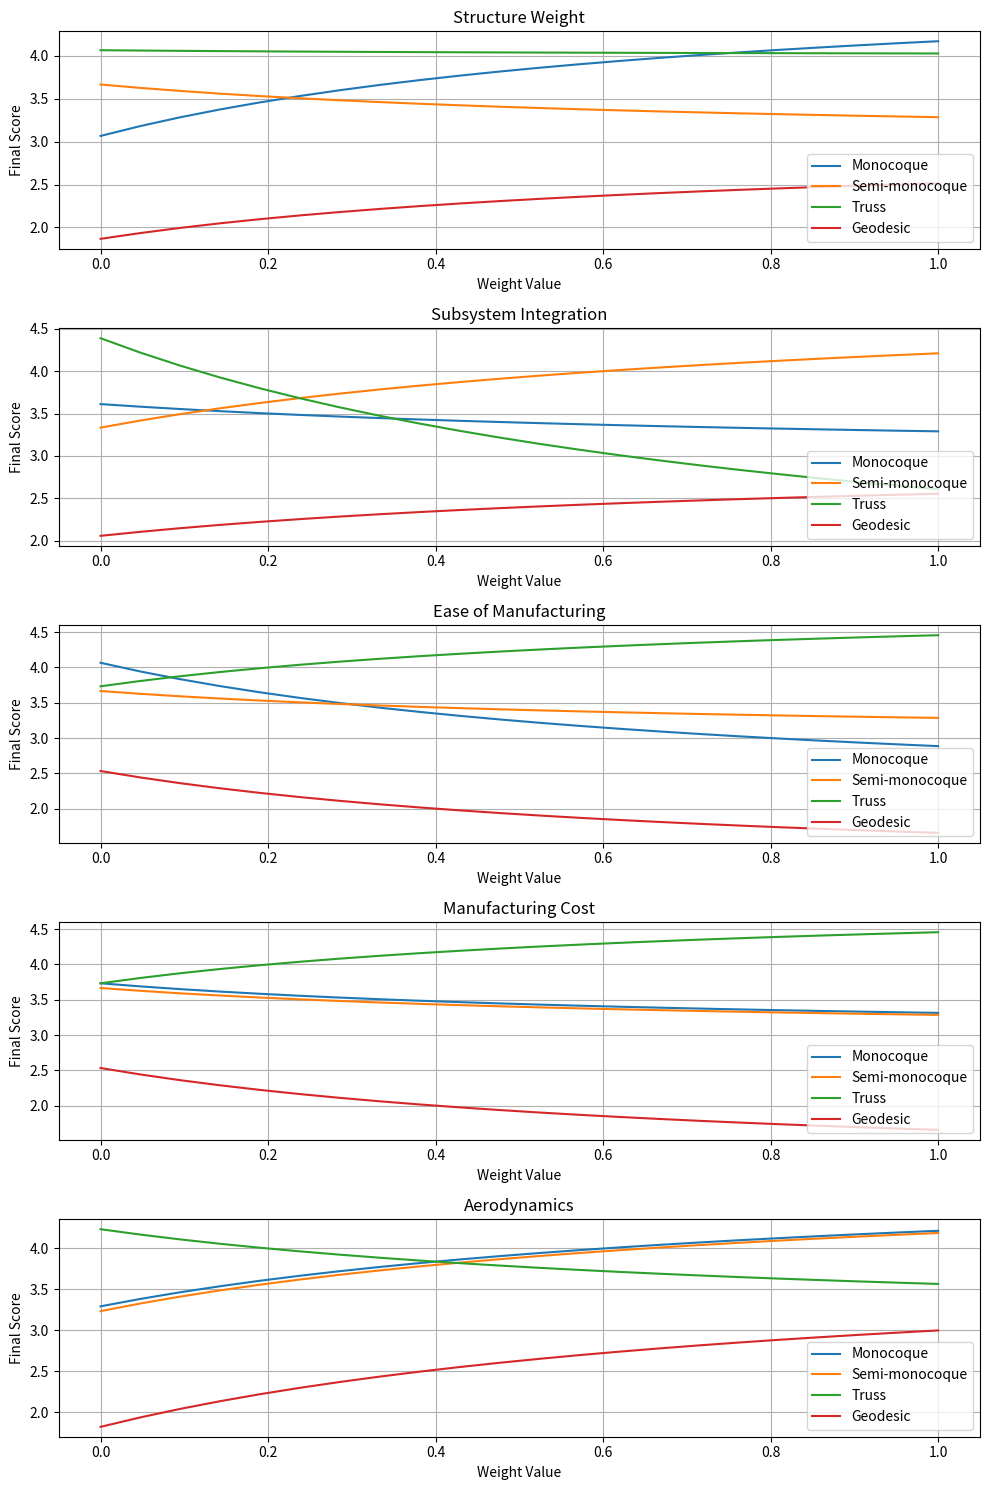
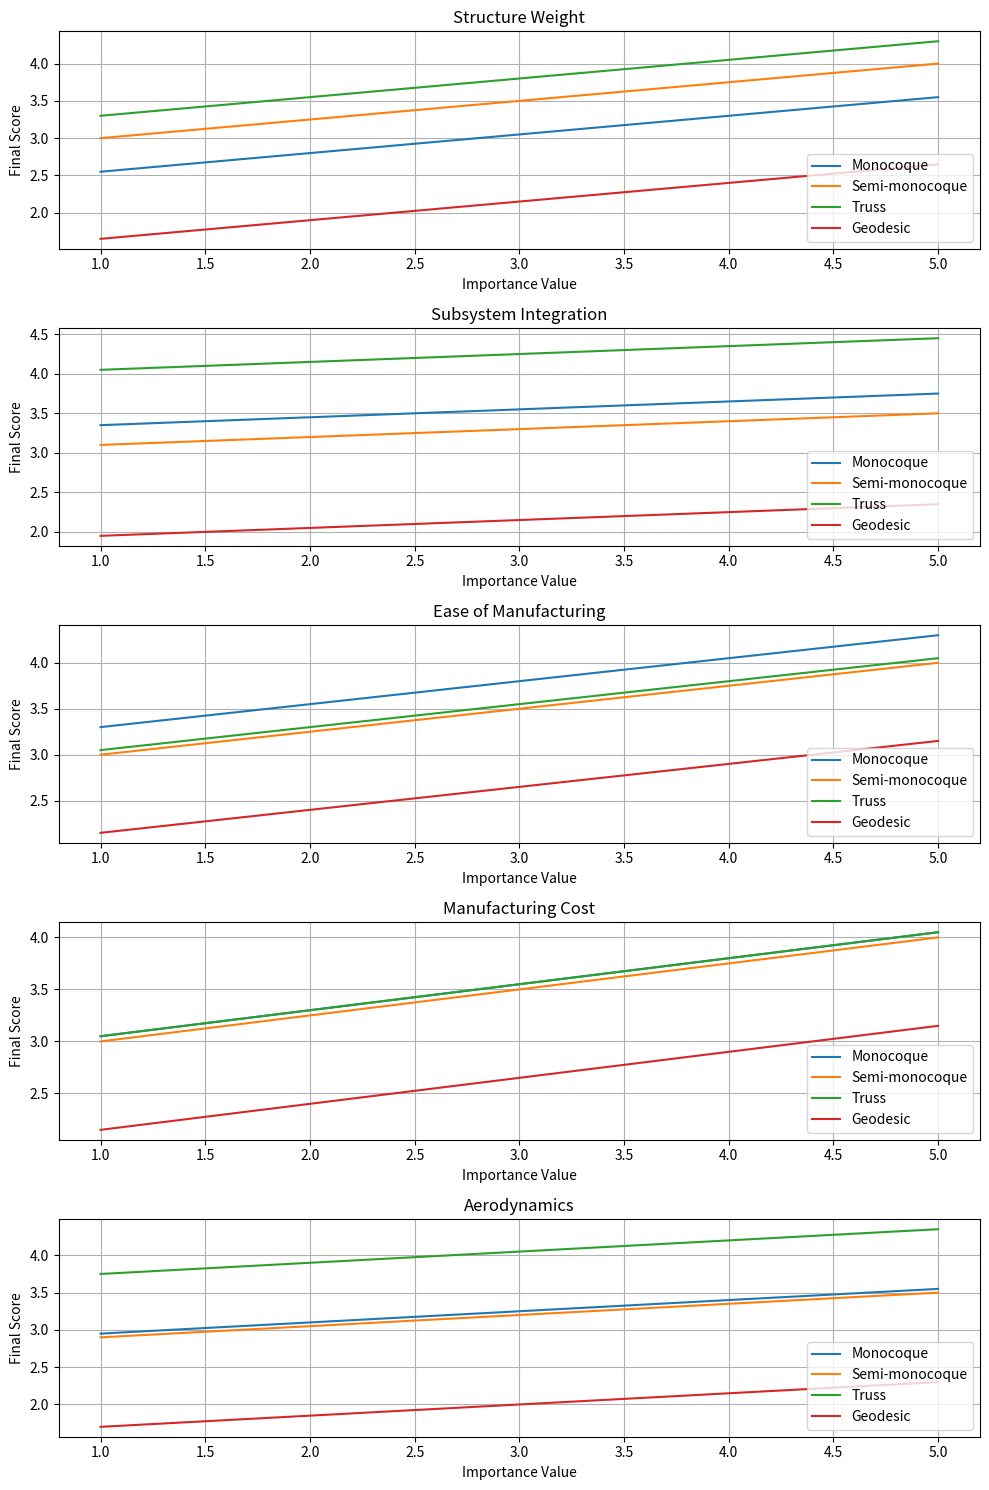

Here is the Python script that generated these plots, in order:
import numpy as np
import matplotlib.pyplot as plt

# Define the trade off table
criteria = ["Structure Weight", "Subsystem Integration", "Ease of Manufacturing", "Manufacturing Cost", "Aerodynamics"]
initial_weights = np.array([0.25, 0.1, 0.25, 0.25, 0.15])
concepts = ['Monocoque', 'Semi-monocoque', 'Truss', 'Geodesic']

# Define importance
initial_importance = np.array([
    [5, 3, 2, 3, 5],
    [3, 5, 3, 3, 5],
    [4, 1, 5, 5, 3],
    [3, 3, 1, 1, 4]
])


# Perform sensitivity analysis
weight_ranges = np.linspace(0, 1, 22)  # From 0 to 1 in steps of 0.05

# To store results for each criteria being varied
sensitivity_results = {concept: {criteria[i]: [] for i in range(len(criteria))} for concept in concepts}


# Iterate through each criteria weight
for i in range(len(initial_weights)):
    for w in weight_ranges:
        weights = initial_weights.copy()
        weights[i] = w
        weights /= np.sum(weights)  # Normalize to ensure weights sum to 1
        final_scores = np.sum(initial_importance * weights, axis=1)
        for j, concept in enumerate(concepts):
            sensitivity_results[concept][criteria[i]].append(final_scores[j])

# Plot the sensitivity results
fig, axes = plt.subplots(len(initial_weights), 1, figsize=(10, 15))

for i, criterion in enumerate(criteria):
    ax = axes[i]
    for concept in concepts:
        ax.plot(weight_ranges, sensitivity_results[concept][criterion], label=concept)
    ax.set_xlabel('Weight Value')
    ax.set_ylabel('Final Score')
    ax.set_title(f'{criterion}')
    ax.legend(loc = 'lower right')
    ax.grid()

plt.tight_layout()
plt.savefig("Sensitivity Analysis of Weight.pdf")
plt.show()



# Perform sensitivity analysis for importance
importance_ranges = range(1, 6)  # From 1 to 5
sensitivity_results_importance = {concept: {criteria[i]: [] for i in range(len(criteria))} for concept in concepts}

for i in range(initial_importance.shape[1]):
    for imp in importance_ranges:
        importance = initial_importance.copy()
        importance[:, i] = imp
        final_scores = np.sum(importance * initial_weights, axis=1)
        for j, concept in enumerate(concepts):
            sensitivity_results_importance[concept][criteria[i]].append(final_scores[j])

# Plot the sensitivity results for importance
fig, axes = plt.subplots(len(criteria), 1, figsize=(10, 15))

for i, criterion in enumerate(criteria):
    ax = axes[i]
    for concept in concepts:
        ax.plot(importance_ranges, sensitivity_results_importance[concept][criterion], label=concept)
    ax.set_ylabel('Final Score')
    ax.set_xlabel('Importance Value')
    ax.set_title(f'{criterion}')
    ax.legend(loc = 'lower right')
    ax.grid(True)

plt.tight_layout()
plt.savefig("Sensitivity Analysis of Importance.pdf")
plt.show()